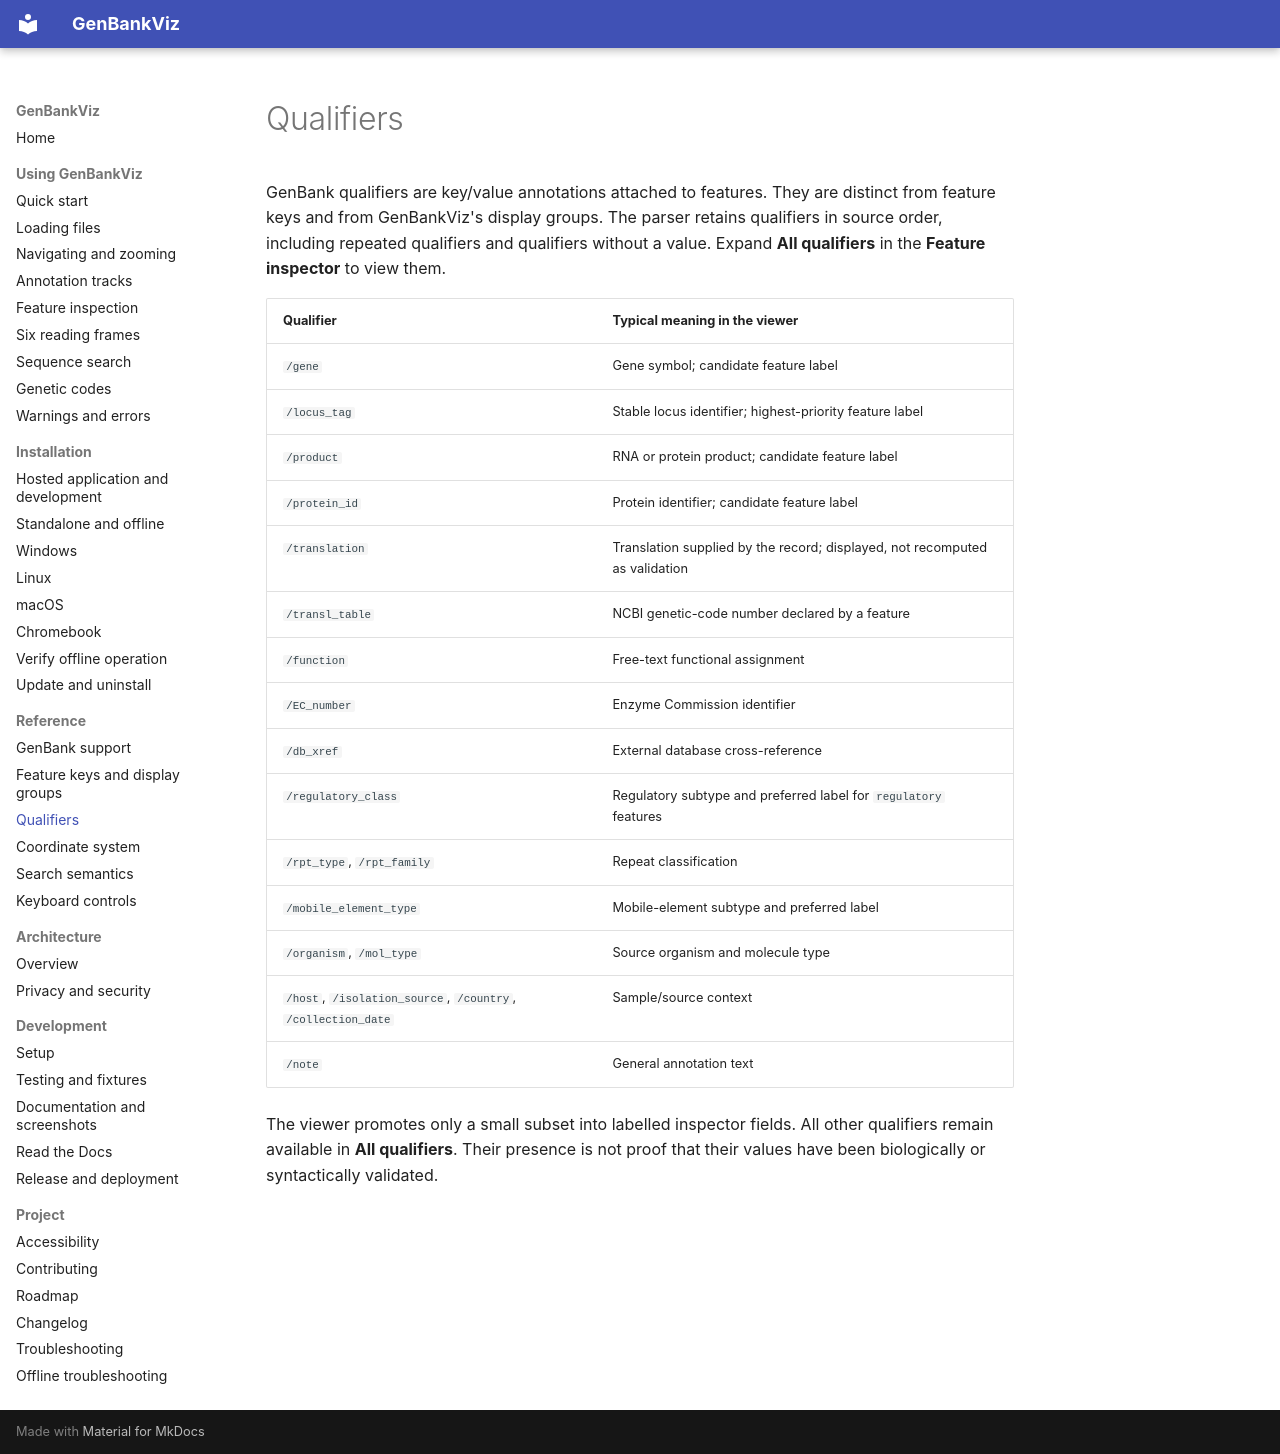

repository: linsalrob/GenBankViz · page: qualifiers/index.html · generator: mkdocs

# Qualifiers

GenBank qualifiers are key/value annotations attached to features. They are distinct from feature keys and from GenBankViz's display groups. The parser retains qualifiers in source order, including repeated qualifiers and qualifiers without a value. Expand **All qualifiers** in the **Feature inspector** to view them.

| Qualifier | Typical meaning in the viewer |
|---|---|
| `/gene` | Gene symbol; candidate feature label |
| `/locus_tag` | Stable locus identifier; highest-priority feature label |
| `/product` | RNA or protein product; candidate feature label |
| `/protein_id` | Protein identifier; candidate feature label |
| `/translation` | Translation supplied by the record; displayed, not recomputed as validation |
| `/transl_table` | NCBI genetic-code number declared by a feature |
| `/function` | Free-text functional assignment |
| `/EC_number` | Enzyme Commission identifier |
| `/db_xref` | External database cross-reference |
| `/regulatory_class` | Regulatory subtype and preferred label for `regulatory` features |
| `/rpt_type`, `/rpt_family` | Repeat classification |
| `/mobile_element_type` | Mobile-element subtype and preferred label |
| `/organism`, `/mol_type` | Source organism and molecule type |
| `/host`, `/isolation_source`, `/country`, `/collection_date` | Sample/source context |
| `/note` | General annotation text |

The viewer promotes only a small subset into labelled inspector fields. All other qualifiers remain available in **All qualifiers**. Their presence is not proof that their values have been biologically or syntactically validated.
